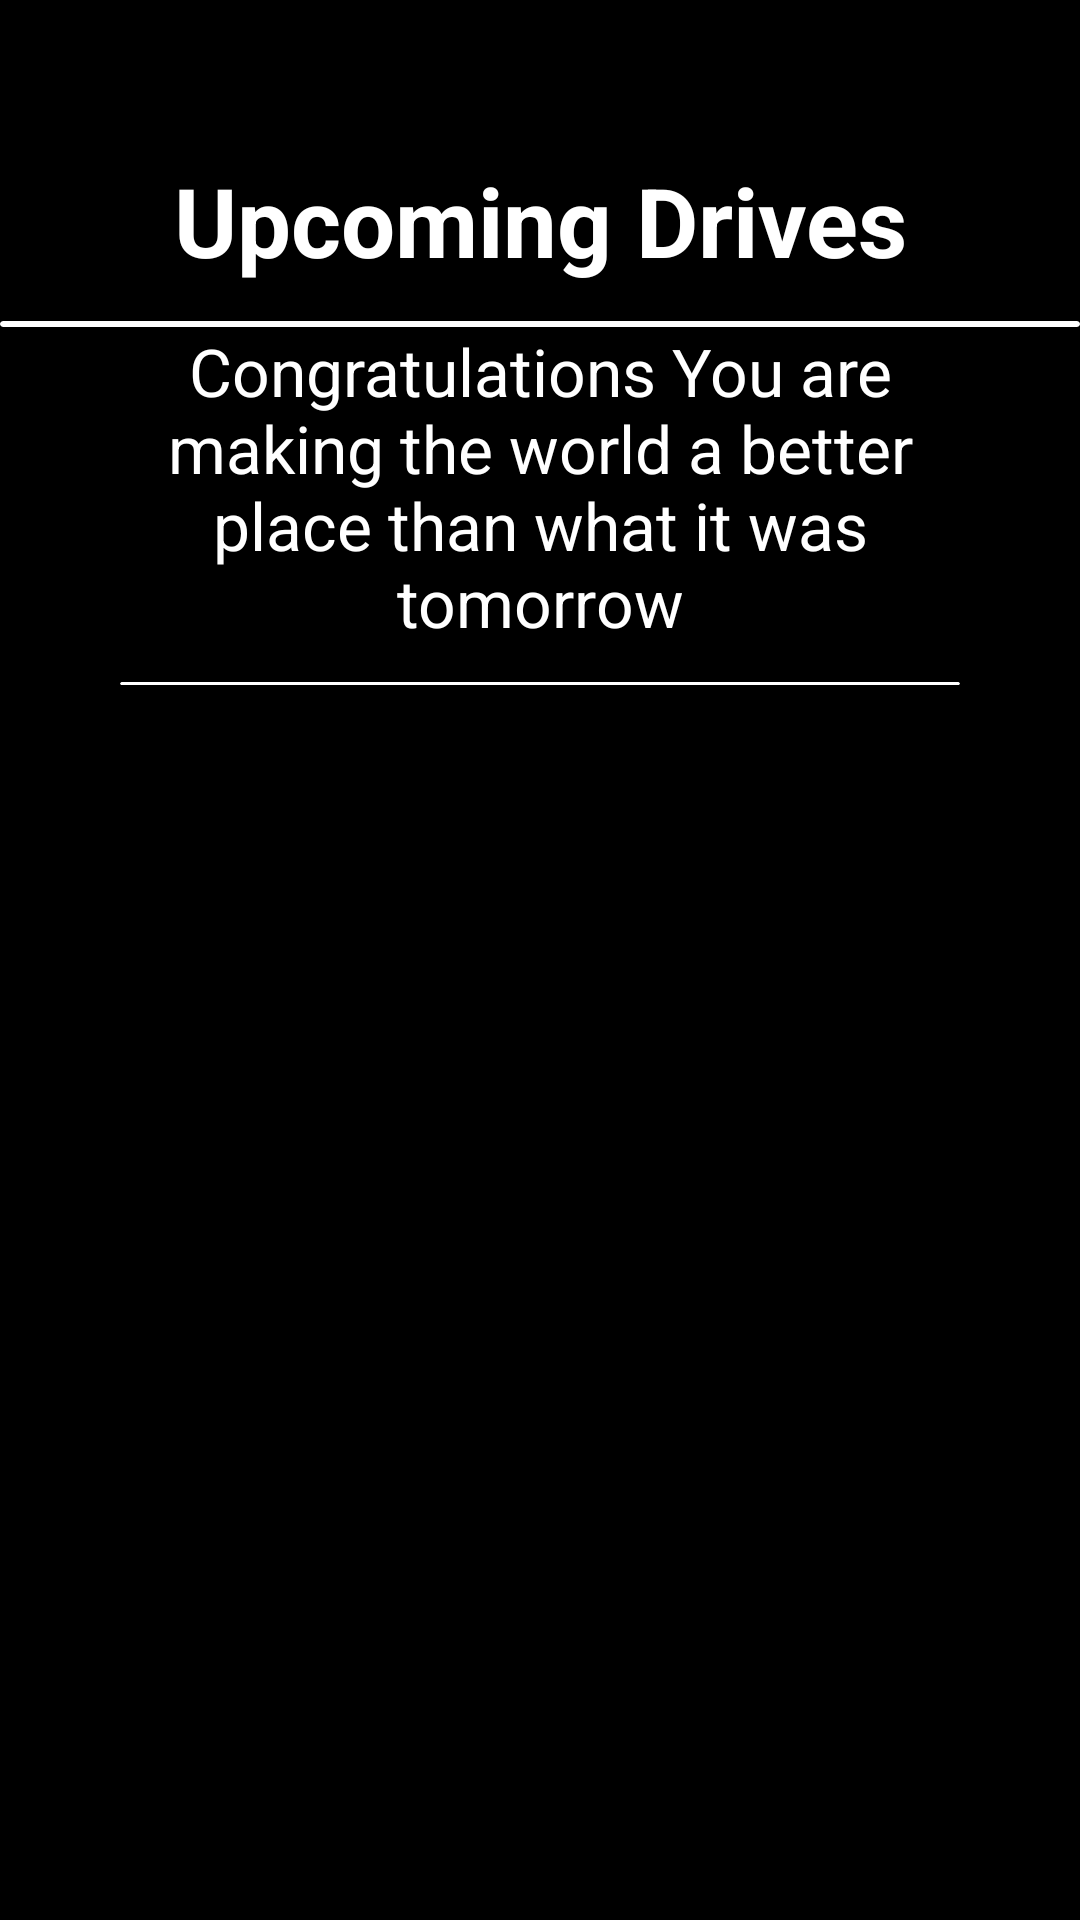

This screen was rendered from an Android layout file. Write that file and the resources it references.
<!-- AndroidManifest.xml: application theme Theme.TheGoodWay -->
<!-- res/layout/activity_display_drives.xml -->
<?xml version="1.0" encoding="utf-8"?>
<androidx.constraintlayout.widget.ConstraintLayout
    xmlns:android="http://schemas.android.com/apk/res/android"
    xmlns:app="http://schemas.android.com/apk/res-auto"
    xmlns:tools="http://schemas.android.com/tools"
    android:layout_width="match_parent"
    android:layout_height="match_parent"
    tools:context=".DisplayDrives"
    android:background="@color/black">

    <TextView
    android:id="@+id/txtUpcomingDrives"
    android:layout_width="wrap_content"
    android:layout_height="wrap_content"
    android:text="Upcoming Drives"
    android:textSize="32sp"
    android:textColor="@color/white"
    android:textStyle="bold"
    app:layout_constraintTop_toTopOf="parent"
    app:layout_constraintStart_toStartOf="parent"
    app:layout_constraintEnd_toEndOf="parent"
    android:textAlignment="center"
    android:layout_marginTop="52dp"/>

    <com.google.android.material.card.MaterialCardView
        android:id="@+id/line"
        android:layout_width="match_parent"
        android:layout_height="2dp"
        app:layout_constraintTop_toBottomOf="@+id/txtUpcomingDrives"
        android:layout_marginTop="12dp"/>

    <TextView
        android:id="@+id/txtCongrats"
        android:layout_width="0dp"
        android:layout_height="wrap_content"
        android:text="Congratulations You are making the world a better place than what it was tomorrow"
        android:textSize="22sp"
        android:textColor="@color/white"
        app:layout_constraintTop_toBottomOf="@+id/line"
        android:layout_marginHorizontal="40dp"
        app:layout_constraintStart_toStartOf="parent"
        app:layout_constraintEnd_toEndOf="parent"
        android:textAlignment="center"/>

    <com.google.android.material.card.MaterialCardView
        android:id="@+id/line2"
        android:layout_width="0dp"
        android:layout_height="1dp"
        app:layout_constraintTop_toBottomOf="@+id/txtCongrats"
        app:layout_constraintStart_toStartOf="@+id/txtCongrats"
        app:layout_constraintEnd_toEndOf="@+id/txtCongrats"
        android:layout_marginTop="12dp"/>

    <androidx.recyclerview.widget.RecyclerView
        android:id="@+id/recyclerViewDrives"
        android:layout_width="0dp"
        android:layout_height="0dp"
        app:layout_constraintTop_toBottomOf="@+id/line2"
        app:layout_constraintBottom_toBottomOf="parent"
        app:layout_constraintStart_toStartOf="@+id/line2"
        app:layout_constraintEnd_toEndOf="@id/line2"
        android:layout_marginBottom="18dp"/>


</androidx.constraintlayout.widget.ConstraintLayout>
<!-- resources referenced by this layout -->
<resources>
  <style name="Theme.TheGoodWay" parent="Theme.MaterialComponents.DayNight.NoActionBar">
          
          <item name="colorPrimary">@color/purple_500</item>
          <item name="colorPrimaryVariant">@color/purple_700</item>
          <item name="colorOnPrimary">@color/white</item>
          
          <item name="colorSecondary">@color/teal_200</item>
          <item name="colorSecondaryVariant">@color/teal_700</item>
          <item name="colorOnSecondary">@color/black</item>
          
          <item name="android:statusBarColor">@color/black</item>
          
      </style>
  <!-- not gathered from this repository: default colours our renderer supplied (Android Studio template values) -->
  <color name="purple_500">#FF6200EE</color>
  <color name="purple_700">#FF3700B3</color>
  <color name="teal_200">#FF03DAC5</color>
  <color name="teal_700">#FF018786</color>
  <color name="black">#FF000000</color>
  <color name="white">#FFFFFFFF</color>
</resources>
